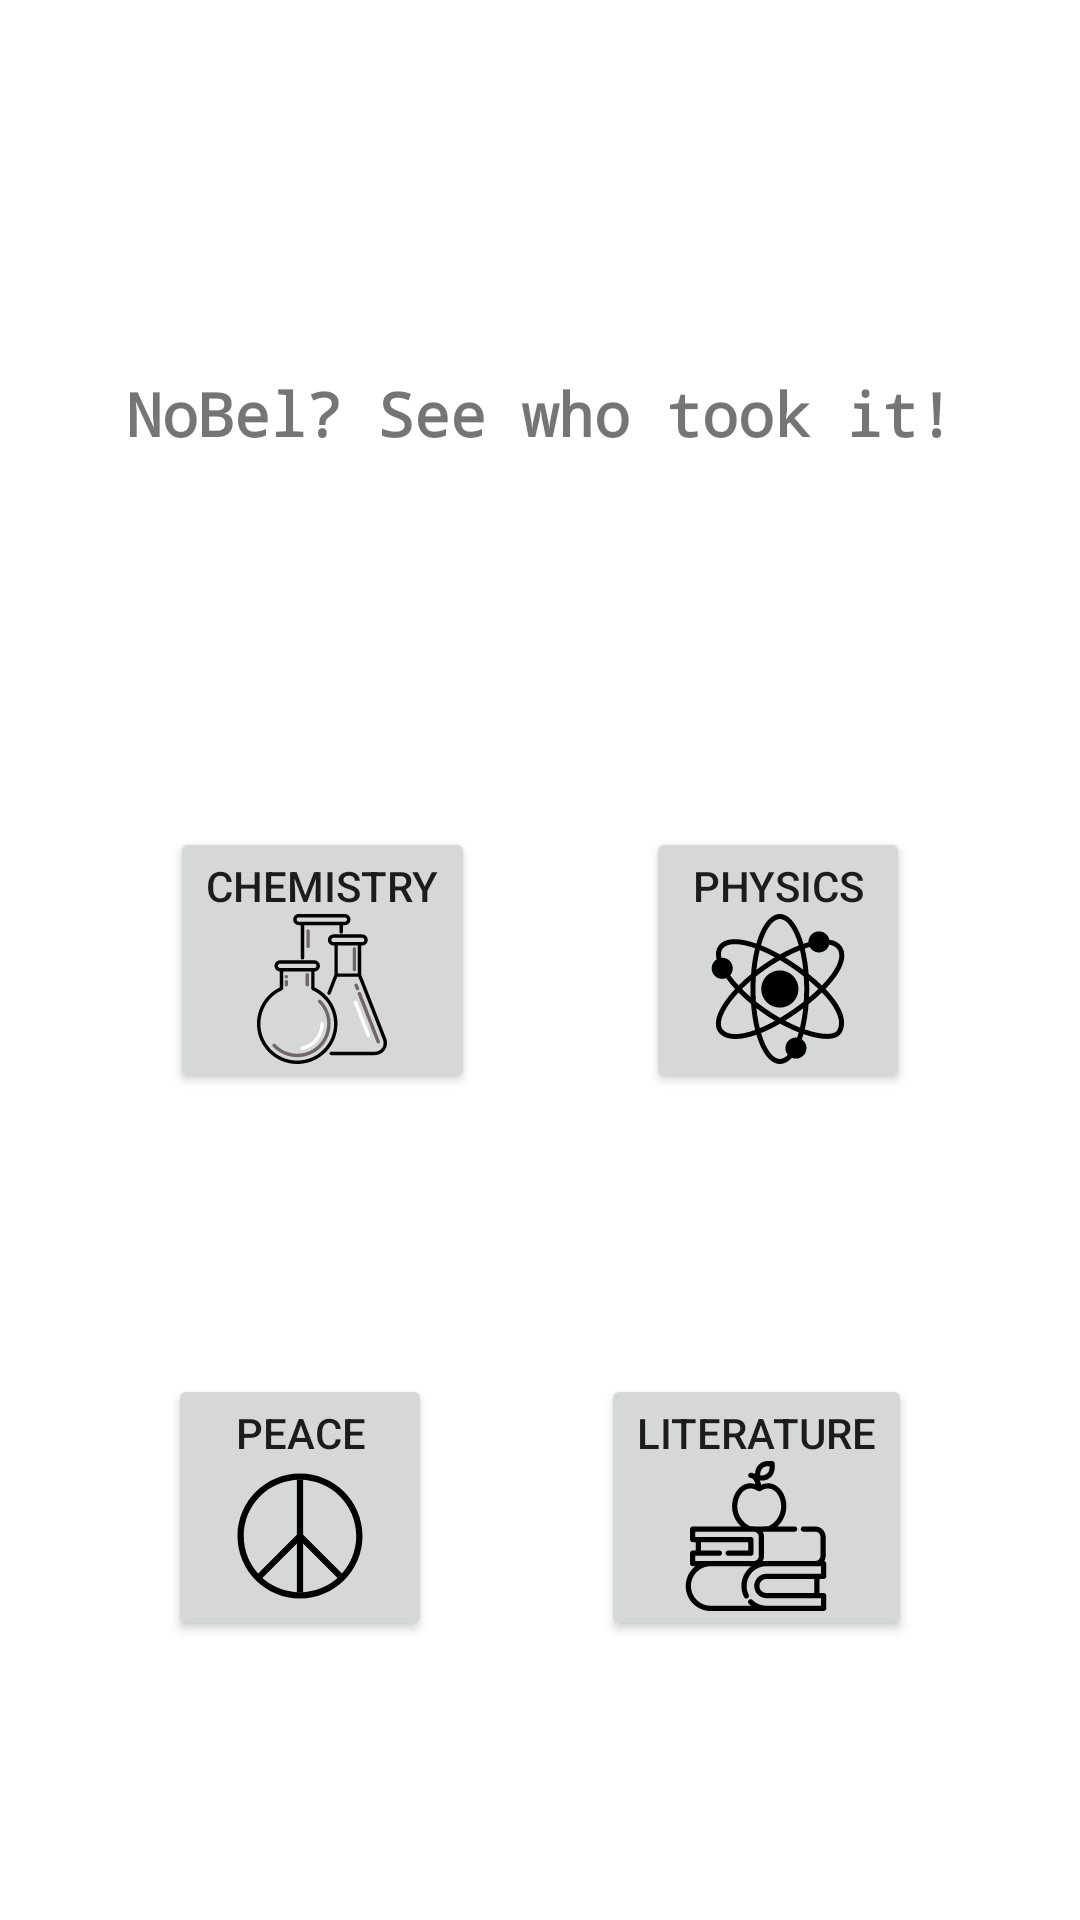

Here is an Android app screen rendered from its layout file. Give the layout XML and the strings, colors and styles it references.
<!-- AndroidManifest.xml: application theme Theme.NoBel -->
<!-- res/layout/fragment_main.xml -->
<?xml version="1.0" encoding="utf-8"?>
<androidx.constraintlayout.widget.ConstraintLayout xmlns:android="http://schemas.android.com/apk/res/android"
    xmlns:tools="http://schemas.android.com/tools"
    android:layout_width="match_parent"
    android:layout_height="match_parent"
    xmlns:app="http://schemas.android.com/apk/res-auto"
    tools:context=".MainFragment"
    android:layout_gravity="center">

        <TextView
            android:id="@+id/greeting_text"
            android:layout_width="wrap_content"
            android:layout_height="wrap_content"
            android:text="NoBel? See who took it!"
            android:textStyle="bold"
            android:fontFamily="monospace"
            android:textSize="20sp"
            app:layout_constraintBottom_toTopOf="@+id/chemistry"
            app:layout_constraintEnd_toEndOf="parent"
            app:layout_constraintStart_toStartOf="parent"
            app:layout_constraintTop_toTopOf="parent" />
        <Button
            android:id="@+id/chemistry"
            android:layout_width="wrap_content"
            android:layout_height="wrap_content"
            android:text="Chemistry"
            app:cornerRadius="20sp"
            app:layout_constraintBottom_toBottomOf="parent"
            app:layout_constraintEnd_toStartOf="@+id/physics"
            app:layout_constraintStart_toStartOf="parent"
            app:layout_constraintTop_toTopOf="parent"
            android:drawableBottom="@drawable/ic_chemistry"/>

        <Button
            android:id="@+id/physics"
            android:layout_width="wrap_content"
            android:layout_height="wrap_content"
            android:text="Physics"
            app:cornerRadius="20sp"
            android:drawableBottom="@drawable/ic_physics"
            app:layout_constraintBottom_toBottomOf="parent"
            app:layout_constraintEnd_toEndOf="parent"
            app:layout_constraintStart_toEndOf="@+id/chemistry"
            app:layout_constraintTop_toTopOf="parent" />

        <Button
            android:id="@+id/peace"
            android:layout_width="wrap_content"
            android:layout_height="wrap_content"
            android:drawableBottom="@drawable/ic_peace"
            android:text="Peace"
            app:cornerRadius="20sp"
            app:layout_constraintBottom_toBottomOf="parent"
            app:layout_constraintEnd_toStartOf="@+id/literature"
            app:layout_constraintStart_toStartOf="parent"
            app:layout_constraintTop_toBottomOf="@+id/chemistry" />

        <Button
            android:id="@+id/literature"
            android:layout_width="wrap_content"
            android:layout_height="wrap_content"
            android:drawableBottom="@drawable/ic_literature"
            android:text="Literature"
            app:cornerRadius="20sp"
            app:layout_constraintBottom_toBottomOf="parent"
            app:layout_constraintEnd_toEndOf="parent"
            app:layout_constraintStart_toEndOf="@+id/peace"
            app:layout_constraintTop_toBottomOf="@+id/physics" />
</androidx.constraintlayout.widget.ConstraintLayout>
<!-- resources referenced by this layout -->
<resources>
  <!-- drawable ic_chemistry: vector/xml drawable (drawable, 4564 chars, omitted) -->
  <!-- drawable ic_literature: vector/xml drawable (drawable, 3018 chars, omitted) -->
  <!-- drawable ic_peace (drawable) -->
  <vector android:height="50sp" android:viewportHeight="48"
      android:viewportWidth="48" android:width="50sp" xmlns:android="http://schemas.android.com/apk/res/android">
      <path android:fillColor="#FF000000" android:fillType="evenOdd" android:pathData="M24,6C14.059,6 6,14.059 6,24C6,33.941 14.059,42 24,42C33.941,42 42,33.941 42,24C42,14.059 33.941,6 24,6ZM4,24C4,12.954 12.954,4 24,4C35.046,4 44,12.954 44,24C44,35.046 35.046,44 24,44C12.954,44 4,35.046 4,24Z"/>
      <path android:fillColor="#FF000000" android:fillType="evenOdd" android:pathData="M23,42V6H25V42H23Z"/>
      <path android:fillColor="#FF000000" android:fillType="evenOdd" android:pathData="M23.293,23.293L24.707,24.707L11.707,37.707L10.293,36.293L23.293,23.293Z"/>
      <path android:fillColor="#FF000000" android:fillType="evenOdd" android:pathData="M37.435,36.021L24.707,23.293L23.293,24.707L36.021,37.435L37.435,36.021Z"/>
  </vector>
  <!-- drawable ic_physics: vector/xml drawable (drawable, 6168 chars, omitted) -->
  <style name="Theme.NoBel" parent="Theme.MaterialComponents.DayNight.DarkActionBar">
          
          <item name="colorPrimary">@color/copper</item>
          <item name="colorPrimaryVariant">@color/copper</item>
          <item name="colorOnPrimary">@color/white</item>
          
          <item name="colorSecondary">@color/teal_200</item>
          <item name="colorSecondaryVariant">@color/teal_700</item>
          <item name="colorOnSecondary">@color/black</item>
          
          <item name="android:statusBarColor" tools:targetApi="l">?attr/colorPrimaryVariant</item>
          
      </style>
  <color name="copper">#b87333</color>
  <color name="white">#FFFFFFFF</color>
  <color name="teal_200">#FF03DAC5</color>
  <color name="teal_700">#FF018786</color>
  <color name="black">#FF000000</color>
</resources>
